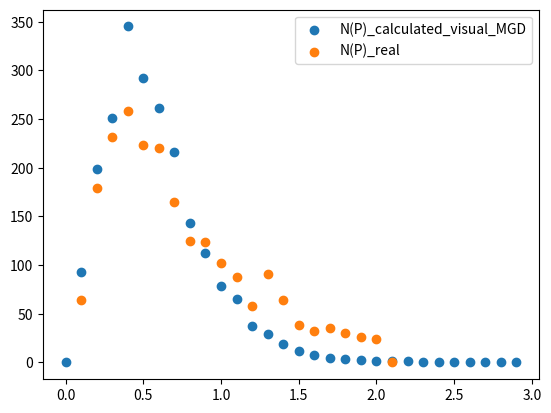

Recreate this plot in Python.
import math
import random
import numpy as np
from matplotlib import pyplot as plt

MODEL = "MGD"
STEPS_NUMBER = 1000  # 1000
BIRTH_COEFFICIENT = 400  # 400
# BGI constants
# ##############
EPS = 0.02
A = 1.0
D = 0.75
DT = 1e12
# ##############
B_TAU = 1e6  # in years
REAL_P_NUMBERS = [64, 179, 232, 258, 223, 220, 165, 125, 124, 102, 88, 58, 91, 64, 38, 32, 35, 30, 26, 24, 0]
REAL_P_N_SUM = 2178
REAL_P_DOT_NUMBERS = [242, 265, 161, 91, 65, 50, 39, 33, 35, 20, 24, 14, 12, 10, 9, 11, 6, 7, 13, 5]
REAL_P_DOT_N_SUM = 1112
W_0 = 3 * math.pi / 180


# birth distribution functions
def P_BGI():
    pass


def P_MGD():
    pass


def chi_BGI():
    pass


def chi_MGD():
    pass


def B_BGI():
    pass


def B_MGD():
    pass


class rand_distribution_generator:
    def __init__(self, func, start, stop):
        self.func = func
        self.start = start
        self.stop = stop
        self.val_number = 1000
        self.values = []
        for i in range(self.val_number):
            self.values.append(func(self.start + (self.stop - self.start) / self.val_number * i))
        self.sums = []
        cr_sum = 0
        total_sum = 0
        for i in range(self.val_number):
            total_sum += self.values[i]
        for i in range(self.val_number):
            self.sums.append(cr_sum / total_sum)
            cr_sum += self.values[i]

    @staticmethod
    def binary_search(list_of_data, x):
        l = 0
        r = len(list_of_data) - 1
        while r - l > 1:
            cr = round((r + l) / 2)
            if list_of_data[cr] <= x:
                l = cr
            else:
                r = cr
        if x - list_of_data[l] < list_of_data[r] - x:
            return l
        else:
            return r

    def get_rand_value(self):
        g = random.uniform(0, 1)
        return self.start + self.binary_search(self.sums, g) / self.val_number * (self.stop - self.start)


class Star:
    def __init__(self, chi, P, chi_dot, P_dot, B12):
        self.chi = chi
        self.P = P
        self.chi_dot = chi_dot
        self.P_dot = P_dot
        self.B12 = B12

        # print(self.P, self.chi)

    def Q(self):
        q = A * (self.P ** 1.0714) * (self.B12 ** -0.5714) * (math.cos(self.chi) ** (2.0 * D - 2.0))
        # print(self.P, self.chi, self.B12, q)
        return min(q, 1.0)

    def do_step(self):
        if MODEL == "BGI":
            self.P_dot = 10e-15 * self.B12 ** 2 / self.P * (self.Q() * math.cos(self.chi) ** 2 + EPS * (self.P ** -0.5))
            self.chi_dot = 10e-15 * self.Q() * self.B12 ** 2 / self.P / self.P * math.sin(self.chi) * math.cos(self.chi)
        elif MODEL == "MGD":
            self.P_dot = 10e-15 * self.B12 ** 2 / self.P * (1 + math.sin(self.chi) ** 2)
            self.chi_dot = -10e-15 * self.B12 ** 2 / self.P / self.P * math.sin(self.chi) * math.cos(self.chi)
        self.P += self.P_dot * DT
        self.chi += self.chi_dot * DT
        # self.B12 = self.B12 * math.exp(-DT / (B_TAU * 31536000))
        # print(self.P, self.chi, self.P_dot, self.chi_dot)


def create_star():
    if MODEL == "BGI":
        chi = random.uniform(0.001, math.pi / 2.0)
        P = (0.03 ** 1.65 + random.uniform(0, 1) * (1.2 ** 1.65 - 0.03 ** 1.65)) ** (1 / 1.65)
        # P = random.triangular(0.03, 1.2, 0.6)
        # P = random.triangular(0.03, 0.5, 0.3)
        # B12 = random.uniform(1, 10)
        B12 = random.triangular(0.1, 8, 1.5)
    elif MODEL == "MGD":
        # P = random.uniform(0.03, 1.0)
        P = (0.03 ** 1.65 + random.uniform(0, 1) * (0.5 ** 1.65 - 0.03 ** 1.65)) ** (1 / 1.65)
        # P_gen = rand_distribution_generator(lambda x: x ** 0.65, 0.03, 0.5)
        # P = P_gen.get_rand_value()
        chi = math.acos(random.uniform(0, 1))
        B12 = random.triangular(0.1, 8, 1.5)
    return Star(chi, P, 0.01, 0.01, B12)


def check_death_line(star):
    """
    return true if pulsar is alive
    """
    if (
            0 <= star.chi < math.pi / 2) and star.Q() < 1:  # and (math.cos(star.chi) ** 0.4667) >= star.P * (A ** 0.9333) * (star.B12 ** 0.5333):
        return True
    return False


def show_death_line(B12):
    chi_arr = np.arange(0, np.pi / 2, 0.01)
    P_arr = np.cos(chi_arr) ** (7 / 15) / A ** (14 / 15) / B12 ** (-8 / 15)
    plt.plot(P_arr, chi_arr)


def plot_P_chi(star_set):
    """
    Star set contains information about stars(P, chi, P_dot, chi_dot, B12)
    This function plot chi(P) (each dot equal one star)
    """
    star_list = list(star_set)
    P_list = list()
    chi_list = list()
    for i in range(len(star_list)):
        P_list.append(star_list[i].P)
        chi_list.append(star_list[i].chi)
    # plotting
    plt.plot(P_list, chi_list, '.')


def plot_chi_N(star_set, P_min, P_max):
    """
    Star set contains information about stars(P, chi, P_dot, chi_dot, B12)
    This function plot Number of star depending on chi which have P between P_min and P_max
    """
    star_list = list(star_set)
    delta_chi = 0.05  # steps on chi axe
    M = int(np.ceil(np.pi / 2 / delta_chi))  # number of steps on shi axe
    N_chi = np.zeros(M)
    for i in range(len(star_list)):
        if P_min <= star_list[i].P <= P_max:
            j = int(star_list[i].chi / delta_chi)
            N_chi[j] += 1
    plt.scatter(np.arange(1, len(N_chi) + 1, 1), N_chi)


def plot_P_N(star_set, chi_min, chi_max, P_max, vis=True, normalisation=True):
    star_list = list(star_set)
    delta_P = 0.1  # steps on P axe
    M = int(np.ceil(P_max / delta_P))  # number of steps on P axe
    print(M)
    N_P = np.zeros(M)
    for i in range(len(star_list)):
        if chi_min <= star_list[i].chi <= chi_max:
            j = int(star_list[i].P / delta_P)
            if j < M:
                if not vis:
                    N_P[j] += 1
                else:
                    N_P[j] += 1 * np.sin(star_list[i].chi) * (star_list[i].P ** (-1.5))
    # Normalisation
    N_sum = 0
    if normalisation:
        for i in range(M):
            N_sum += N_P[i]
        for i in range(M):
            N_P[i] = N_P[i] * REAL_P_N_SUM / N_sum

    print(len(np.arange(0.0, M * delta_P, delta_P)))
    if vis:
        label = "N(P)_calculated_visual"
    else:
        label = "N(P)_calculated"
    if MODEL == "BGI":
        label += "_BGI"
    elif MODEL == "MGD":
        label += "_MGD"
    plt.scatter(np.arange(0.0, M * delta_P, delta_P), N_P, label=label)


def plot_P_dot_N(star_set, chi_min, chi_max, vis=True, normalisation=True):
    star_list = list(star_set)
    # P_dot_max = 0
    # for i in range(len(star_list)):
    #     P_dot_max = max(P_dot_max, star_list[i].P_dot)
    P_dot_max = 4e-14  # remove!
    delta_P_dot = 0.2e-14
    M = int(np.ceil(P_dot_max / delta_P_dot))
    print(P_dot_max, delta_P_dot)
    N_P_dot = np.zeros(M)
    for i in range(len(star_list)):
        if chi_min <= star_list[i].chi <= chi_max:
            j = int(star_list[i].P_dot / delta_P_dot)
            if j < M:
                if not vis:
                    N_P_dot[j] += 1
                else:
                    N_P_dot[j] += 1 * np.sin(star_list[i].chi) * (star_list[i].P ** (-1.5))
    # normalisation
    N_sum = 0
    if normalisation:
        for i in range(M):
            N_sum += N_P_dot[i]
        for i in range(M):
            N_P_dot[i] = N_P_dot[i] * REAL_P_DOT_N_SUM / N_sum
    if vis:
        label = "N(P_dot)_calculated_visual"
    else:
        label = "N(P_dot)_calculated"
    if MODEL == "BGI":
        label += "_BGI"
    elif MODEL == "MGD":
        label += "_MGD"
    plt.scatter(np.arange(0.0, M * delta_P_dot, delta_P_dot), N_P_dot, label=label)


def plot_real_P_data():
    """
    this function plot observable P data
    """
    N = REAL_P_NUMBERS
    P = np.arange(0.1, 2.2, 0.1)
    plt.scatter(P, N, label="N(P)_real")


def plot_real_P_dot_data():
    """
    this function plot observable P_dot data
    """
    N = REAL_P_DOT_NUMBERS
    P = np.arange(0.0e-14, 4.0e-14, 0.2e-14)
    plt.scatter(P, N, label="N(P_dot)_real")


def count_SP_interpulse_pulsars(star_set, P_min, P_max):
    star_list = list(star_set)
    total_number = 0
    interpulse_pulsars_number = 0
    for star in star_list:
        if star.P >= P_min and star.P <= P_max:
            total_number += 1
            if star.chi <= W_0 / (star.P ** 0.5):
                interpulse_pulsars_number += 1
    return interpulse_pulsars_number / total_number


def main():
    star_set = set()
    # main cycle
    for i in range(STEPS_NUMBER):
        if i % 10 == 0:
            print("STEP", i, "OUT OF", STEPS_NUMBER)
        for j in range(BIRTH_COEFFICIENT):
            star = create_star()
            if check_death_line(star):
                star_set.add(star)
        live_star_set = set()
        for s in star_set:
            s.do_step()
            # print(s.P_dot, s.chi_dot)
            if check_death_line(s):
                live_star_set.add(s)
        star_set = live_star_set
        # print(len(star_set))
    # plot_real_P_dot_data()
    # plot_P_chi(star_set)
    # plot_chi_N(star_set, 0.1, 1.0)
    print(count_SP_interpulse_pulsars(star_set, 0.03, 0.5))
    plot_P_N(star_set, 0.0, np.pi / 2, 3, vis=True)
    # plot_P_N(star_set, 0.0, np.pi / 2, 3, vis=False)
    plot_real_P_data()
    # plot_P_dot_N(star_set, 0.0, np.pi / 2, vis=True)
    plt.legend()
    # show_death_line(1)
    plt.savefig("N(P)_MGD_new_P_distribution2.png")
    plt.show()


main()
